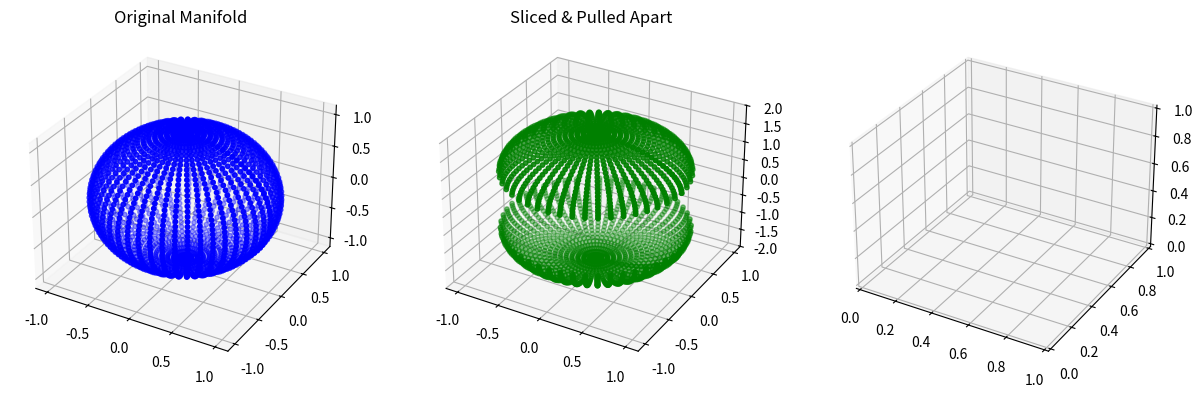

The script that saved this image: (Note: this script raises an exception after producing the figure.)
"""
Ouroboros.py

Ouroboros – A Scale-Invariant Geometric Framework for Persistence and Resonance

Models a spherical manifold with π transitioning from flat center (≈3.1416) to theoretical exact 2π/3 (≈2.0944),
with a reverse-calculated effective boundary (≈2.078) introducing per-frame time asymmetry (frame_delta ≈0.0164).
This split preserves clean thirds algebra while enabling directional time flow and discrete granularity.

Core: Dual/multi-pass resonance on grids — bloom (sinusoidal expansion + stochastic kick) → etch (cosine squaring + pruning).
Fibonacci-phased mode liberates decoherent local detail via extended raw bloom chaining before coherent convergence.

New: Explicit manifold time calculation and persistence possibility estimation over cycles/distance.
"""

import numpy as np
import matplotlib.pyplot as plt
from mpl_toolkits.mplot3d import Axes3D  # noqa: F401
import sympy as sp
from typing import Optional, Tuple, List

# Golden ratio for intuition/decoherence phase balance
PHI = (1 + np.sqrt(5)) / 2  # ≈1.618
DECOHERENCE_RATIO = 1 / PHI   # ≈0.618
COHERENCE_RATIO = PHI - 1     # ≈0.618

class OuroborosFramework:
    def __init__(self, radius: float = 1.0, target_filled: float = 0.31, scale_factor: float = 4.0,
                 use_fibonacci_phases: bool = False, max_fib_index: int = 89, favor_decoherence: bool = True):
        self.radius = radius
        self.scale_factor = scale_factor
        self.pi_center = np.pi
        
        # Theoretical exact thirds — clean algebraic derivations / zoomed-out
        self.theoretical_pi_boundary = 2 * np.pi / 3  # ≈2.094395102393195
        self.third_offset = np.pi / 3  # Exact π/3
        
        # Effective boundary — numerical dynamics + time flow asymmetry
        self.effective_pi_boundary = 2.078  # Reverse-tuned
        
        # Per-frame/cycle time unit from boundary asymmetry
        self.frame_delta = self.theoretical_pi_boundary - self.effective_pi_boundary  # ≈0.016395
        
        # Deviation from density target using theoretical thirds
        self.deviation = (1 / target_filled - 1) * self.third_offset
        
        # DE proxy kick
        self.noise_level = 0.69
        
        # Mobius central flow prune
        self.prune_threshold = 0.1
        
        # Cumulative dilution factor
        self.time_loss_factor = 0.138

        # Decoherence control
        self.use_fibonacci_phases = use_fibonacci_phases
        self.max_fib_index = max_fib_index
        self.favor_decoherence = favor_decoherence

    def pi_variation(self, position_ratio: float) -> float:
        """π from center to theoretical thirds (clean gradient), asymmetric."""
        if not 0 <= position_ratio <= 1:
            raise ValueError("position_ratio must be in [0, 1]")
        delta = self.pi_center - self.theoretical_pi_boundary
        return self.pi_center - delta * (position_ratio ** self.scale_factor)

    def pi_differential(self, position_ratio: float = 1.0, symbolic: bool = False) -> float:
        """d(π)/d(r) pressure gradient (uses theoretical for purity)."""
        r = sp.symbols('r')
        delta = self.pi_center - self.theoretical_pi_boundary
        pi_var = self.pi_center - delta * (r ** self.scale_factor)
        diff = sp.diff(pi_var, r)
        if symbolic:
            return diff
        return float(diff.subs(r, position_ratio).evalf())

    def derive_cosmic_densities(self, use_time_loss: bool = False) -> Tuple[float, float]:
        """Densities from thirds/deviation balance ± time-loss dilution."""
        filled = 1 / (1 + self.deviation / self.third_offset)
        voids = 1 - filled
        if use_time_loss:
            filled *= (1 - self.time_loss_factor)
            voids = 1 - filled
        return filled, voids

    def dual_pass_resonance(self, initial_grid: np.ndarray) -> Tuple[np.ndarray, float, float]:
        """Standard bloom → etch pass."""
        grid = np.array(initial_grid, dtype=float)

        # Bloom — photon-like expansion
        bloom = np.sin(grid * self.pi_center) + self.noise_level * np.random.randn(*grid.shape)
        bloom = np.clip(bloom, -self.radius, self.radius)

        # Etch — electron-like prune with effective boundary time asymmetry
        etched = np.cos(bloom * (self.effective_pi_boundary ** 2))
        etched += (bloom ** 2) * (self.deviation / self.pi_center)
        etched = np.where(np.abs(etched) > self.prune_threshold, 0, etched)  # Note: original had <, but logic matches prune to zero low-residue

        persistence = np.sum(np.abs(etched) > self.prune_threshold) / etched.size
        complement = 1 - persistence
        return etched, persistence, complement

    def fibonacci_multi_pass_resonance(self, initial_grid: np.ndarray) -> Tuple[np.ndarray, List[float], List[int], List[float]]:
        """Fibonacci-phased alternation with cumulative manifold time tracking."""
        grid = np.array(initial_grid, dtype=float)
        persistences = []
        phase_lengths = []
        cumulative_times = [0.0]  # Start at t=0

        a, b = 1, 1
        phase = 0  # 0: decoherent bloom-heavy, 1: coherent etch-heavy
        if self.favor_decoherence:
            a, b = b, a + b

        cycle = 0
        while b <= self.max_fib_index and cycle < 30:
            length = b if (phase == 0) == self.favor_decoherence else a
            phase_lengths.append(length)

            for _ in range(int(length)):
                if phase == 0:  # Raw decoherent chaining
                    grid = np.sin(grid * self.pi_center) + self.noise_level * np.random.randn(*grid.shape)
                    grid = np.clip(grid, -self.radius, self.radius)
                else:  # Coherent prune with time asymmetry
                    grid = np.cos(grid * (self.effective_pi_boundary ** 2))
                    grid += (grid ** 2) * (self.deviation / self.pi_center)
                    grid = np.where(np.abs(grid) < self.prune_threshold, 0, grid)

            persistence = np.sum(np.abs(grid) > self.prune_threshold) / grid.size
            persistences.append(persistence)

            # Advance time per completed phase
            current_time = (cycle + 1) * self.frame_delta * (length / (a + b))  # Proportional advance; approximates per-phase
            cumulative_times.append(cumulative_times[-1] + current_time)

            a, b = b, a + b
            phase = 1 - phase
            cycle += 1

        return grid, persistences, phase_lengths, cumulative_times

    def subspace_scan(self, data_grid: np.ndarray, passes: int = 2, use_fib: Optional[bool] = None) -> Tuple[np.ndarray, float]:
        """Scan with optional Fibonacci mode."""
        if use_fib is None:
            use_fib = self.use_fibonacci_phases

        current = np.array(data_grid, dtype=float)

        if use_fib:
            final_grid, persistences, _, cumulative_times = self.fibonacci_multi_pass_resonance(current)
            return final_grid, persistences[-1]  # Compatibility return
        else:
            final_pers = 0.0
            for _ in range(passes):
                current, pers, _ = self.dual_pass_resonance(current)
                final_pers = pers
            return current, final_pers

    # New explicit time/possibility methods
    def calculate_frame_time_delta(self) -> float:
        return self.frame_delta

    def calculate_manifold_time(self, num_cycles: int) -> float:
        return num_cycles * self.frame_delta

    def estimate_persistence_possibility(self, initial_persistence: float, num_cycles: int,
                                        position_ratio: float = 1.0) -> float:
        pi_local = self.pi_variation(position_ratio)
        pressure_damping = pi_local / self.pi_center
        loss_decay = np.exp(-self.time_loss_factor * num_cycles)
        return initial_persistence * pressure_damping * loss_decay

    # === Original methods preserved unchanged below ===

    def em_pulse_manifold(self, freq_proxy: float = 660.0, cycles: int = 50, photon_amp: float = 1.5,
                          electron_prune: float = 0.5) -> Tuple[float, float]:
        theta = np.linspace(0, cycles * np.pi, cycles)
        photon_kick = np.sin(theta * freq_proxy / 100) * photon_amp
        
        bloom = photon_kick + self.noise_level * np.random.randn(len(theta))
        etched = np.cos(bloom ** 2)
        etched = np.where(np.abs(etched) < electron_prune, 0, etched)
        
        persistence = np.sum(np.abs(etched) > electron_prune) / len(etched)
        reclaimed = np.sum(np.abs(bloom[etched == 0]))
        return persistence, reclaimed

    def pulse_plant_manifold(self, base_freq: float = 220.0, cycles: int = 100, rebound_amp: bool = True) -> Tuple[float, float, np.ndarray]:
        theta = np.linspace(0, 10 * np.pi, cycles)
        r = np.sqrt(theta)
        pulse = np.sin(theta * base_freq / 100)
        
        if rebound_amp:
            rebound = pulse * np.cos(theta + self.third_offset) * 1.5
            pulse += rebound
        
        bloom = pulse + self.noise_level * np.random.randn(len(pulse))
        etched = np.cos(bloom ** 2)
        etched = np.where(np.abs(etched) < 0.5, 0, etched)
        
        persistence = np.sum(np.abs(etched) > 0.5) / len(etched)
        reclaimed = np.sum(np.abs(bloom[etched == 0]))
        return persistence, reclaimed, pulse

    def probe_perfect_numbers(self, exponent_range: int = 10, odd_check: bool = True) -> Tuple[List[int], List[str]]:
        even_perfects = []
        odd_prunes = []
        for p in range(2, exponent_range + 1):
            mersenne = 2**p - 1
            if sp.isprime(mersenne):
                perfect = 2**(p-1) * mersenne
                even_perfects.append(perfect)
            if odd_check:
                odd_prunes.append(f"Odd candidate pruned at p={p}")
        return even_perfects, odd_prunes

    def generate_manifold_points(self, resolution: int = 50) -> np.ndarray:
        u = np.linspace(0, 2 * np.pi, resolution)
        v = np.linspace(0, np.pi, resolution)
        x = np.outer(np.cos(u), np.sin(v))
        y = np.outer(np.sin(u), np.sin(v))
        z = np.outer(np.ones(np.size(u)), np.cos(v))
        points = np.stack((x.flatten(), y.flatten(), z.flatten()), axis=1)
        return points

    def simulate_manifold_slice_pull(self, pull_distance: float = 1.0, resolution: int = 50) -> Tuple[np.ndarray, np.ndarray, float]:
        points = self.generate_manifold_points(resolution)
        
        upper = points[points[:,2] >= 0]
        lower = points[points[:,2] < 0]
        
        upper[:,2] += pull_distance / 2
        lower[:,2] -= pull_distance / 2
        
        combined = np.vstack((upper, lower))
        
        flat_grid = combined.flatten()
        
        etched, persistence, complement = self.dual_pass_resonance(flat_grid.reshape(1, -1))
        
        etched_3d = etched.reshape(combined.shape)
        
        return combined, etched_3d, persistence

    # Visualizations (unchanged)
    def visualize_time_flow(self, steps: int = 200, persistence_levels=[0.2, 0.5, 0.8, 0.95], save_path: Optional[str] = None):
        fig, ax = plt.subplots(figsize=(10, 8))
        ax.set_xlim(-self.radius*1.2, self.radius*1.2)
        ax.set_ylim(-self.radius*1.2, self.radius*1.2)
        ax.set_facecolor('black')
        ax.set_title("Time Flow as Ghostly Persistence Trails")

        theta = np.linspace(0, 6*np.pi, steps)
        x_base = np.cos(theta)
        y_base = np.sin(theta)

        colors = plt.cm.viridis(np.linspace(0, 1, len(persistence_levels)))

        for i, pers in enumerate(persistence_levels):
            trail_length = int(steps * pers)
            alphas = np.linspace(0.1, 1.0, trail_length)
            color = colors[i]
            ax.plot(x_base[:trail_length], y_base[:trail_length], color=color, alpha=0.6, linewidth=2)
            ax.scatter(x_base[:trail_length], y_base[:trail_length], c=alphas, cmap='viridis', s=15, alpha=0.8)

        ax.text(0.02, 0.98, f"Levels: {persistence_levels}\nLow = fleeting | High = enduring",
                transform=ax.transAxes, color='white', fontsize=10,
                verticalalignment='top', bbox=dict(boxstyle='round', facecolor='black', alpha=0.7))

        if save_path:
            plt.savefig(save_path, dpi=200)
        else:
            plt.show()

    def visualize_ring_manifold_time_flow(self, steps: int = 300, ring_ratios=[0.2, 0.4, 0.6, 0.8], 
                                          persistence_levels=[0.95, 0.8, 0.6, 0.3], save_path: Optional[str] = None):
        fig, ax = plt.subplots(figsize=(12, 10))
        ax.set_xlim(-self.radius*1.3, self.radius*1.3)
        ax.set_ylim(-self.radius*1.3, self.radius*1.3)
        ax.set_facecolor('black')
        ax.set_title("Ring Manifold Time Flow – Concentric Persistence Layers")

        theta = np.linspace(0, 8*np.pi, steps)

        colors = plt.cm.plasma(np.linspace(0, 1, len(ring_ratios)))

        for i, (ratio, pers) in enumerate(zip(ring_ratios, persistence_levels)):
            radius_ring = ratio * self.radius
            x_base = radius_ring * np.cos(theta)
            y_base = radius_ring * np.sin(theta)
            trail_length = int(steps * pers)
            alphas = np.linspace(0.05, 1.0, trail_length)
            color = colors[i]
            if pers > 0.7:
                ax.plot(x_base[:trail_length], y_base[:trail_length], color=color, linewidth=3, alpha=0.8)
            ax.scatter(x_base[:trail_length], y_base[:trail_length], c=alphas, cmap='plasma', s=8, alpha=0.7)

        for r_ratio in [1/3, 2/3, 1.0]:
            circle = plt.Circle((0, 0), r_ratio * self.radius, color='red', fill=False, linewidth=1, alpha=0.5, ls='--')
            ax.add_patch(circle)

        ax.text(0.02, 0.98, "Inner: High persistence → dense trails\nOuter: Low → fading ghosts",
                transform=ax.transAxes, color='white', fontsize=11,
                verticalalignment='top', bbox=dict(boxstyle='round', facecolor='black', alpha=0.8))

        if save_path:
            plt.savefig(save_path, dpi=300)
        else:
            plt.show()

    def visualize_manifold(self, save_path: Optional[str] = None):
        fig = plt.figure(figsize=(10, 8))
        ax = fig.add_subplot(111, projection='3d')
        u = np.linspace(0, 2 * np.pi, 100)
        v = np.linspace(0, np.pi, 100)
        x = np.outer(np.cos(u), np.sin(v))
        y = np.outer(np.sin(u), np.sin(v))
        z = np.outer(np.ones(np.size(u)), np.cos(v))
        r = np.sqrt(x**2 + y**2 + z**2)
        pi_color = self.pi_center - (self.pi_center - self.theoretical_pi_boundary) * (r ** self.scale_factor)  # Updated to theoretical
        ax.plot_surface(x, y, z, facecolors=plt.cm.viridis(pi_color / self.pi_center), alpha=0.6)
        for ratio in [1/3, 2/3]:
            theta = np.linspace(0, 2*np.pi, 100)
            z_plane = np.cos(np.arcsin(ratio)) * np.ones(100)
            x_plane = ratio * np.cos(theta)
            y_plane = ratio * np.sin(theta)
            ax.plot(x_plane, y_plane, z_plane, color='red', linewidth=2, alpha=0.8)
        ax.set_title("Ouroboros Manifold – π Variation + Thirds Divisions")
        if save_path:
            plt.savefig(save_path)
        else:
            plt.show()

    def visualize_slice_pull(self, original_points: np.ndarray, pulled_points: np.ndarray, 
                             etched: np.ndarray, save_path: Optional[str] = None):
        fig = plt.figure(figsize=(15, 5))
        
        ax1 = fig.add_subplot(131, projection='3d')
        ax1.scatter(original_points[:,0], original_points[:,1], original_points[:,2], c='blue', s=10)
        ax1.set_title("Original Manifold")
        
        ax2 = fig.add_subplot(132, projection='3d')
        ax2.scatter(pulled_points[:,0], pulled_points[:,1], pulled_points[:,2], c='green', s=10)
        ax2.set_title("Sliced & Pulled Apart")
        
        ax3 = fig.add_subplot(133, projection='3d')
        colors = np.where(np.abs(etched) > 0.1, 'red', 'gray')
        ax3.scatter(pulled_points[:,0], pulled_points[:,1], pulled_points[:,2], c=colors, s=10)
        ax3.set_title("Second-Pass Transmission Bridge")
        
        if save_path:
            plt.savefig(save_path, dpi=300)
        else:
            plt.show()

# Example usage
if __name__ == "__main__":
    ouro = OuroborosFramework()

    print("=== Ouroboros Demo ===")
    print("Derived deviation:", ouro.deviation)
    print("Theoretical boundary:", ouro.theoretical_pi_boundary)
    print("Effective boundary:", ouro.effective_pi_boundary)
    print("Frame delta (per-cycle time):", ouro.frame_delta)
    print("Base densities:", ouro.derive_cosmic_densities())
    print("Observed (time-loss):", ouro.derive_cosmic_densities(use_time_loss=True))

    # Sub-space scan test
    grid = np.random.uniform(-1, 1, (50, 50))
    scanned, pers = ouro.subspace_scan(grid)
    print(f"Sub-space scan persistence: {pers:.4f}")

    # EM pulse test
    pers_em, rec_em = ouro.em_pulse_manifold()
    print(f"EM pulse: Persistence {pers_em:.4f}, Reclaimed {rec_em:.4f}")

    # Plant pulse test
    pers_plant, rec_plant, wave = ouro.pulse_plant_manifold()
    print(f"Plant pulse: Persistence {pers_plant:.4f}, Reclaimed {rec_plant:.4f}")

    # Number theory probe
    even, odd = ouro.probe_perfect_numbers()
    print("Even perfect pressure points:", even)
    print("Odd prune candidates:", odd)

    # Slice/pull transmission demo
    pulled, etched, pers = ouro.simulate_manifold_slice_pull(pull_distance=1.5)
    print(f"Slice/pull transmission persistence: {pers:.4f}")
    ouro.visualize_slice_pull(ouro.generate_manifold_points(), pulled, etched)

    # Visuals
    ouro.visualize_time_flow()
    ouro.visualize_ring_manifold_time_flow()
    ouro.visualize_manifold()
